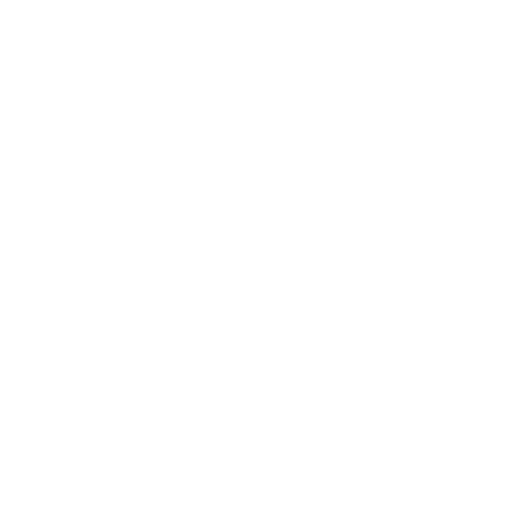
t = 0.00 s
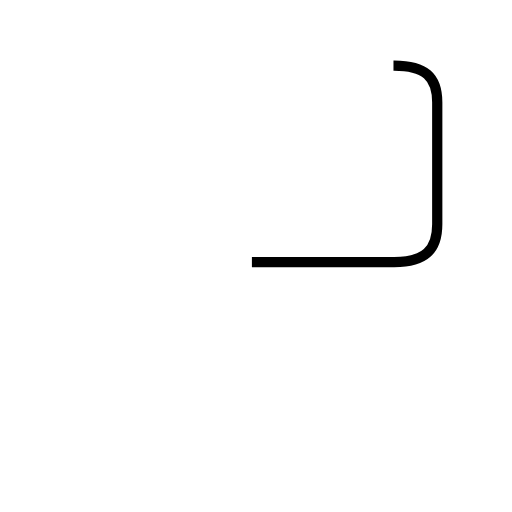
t = 1.16 s
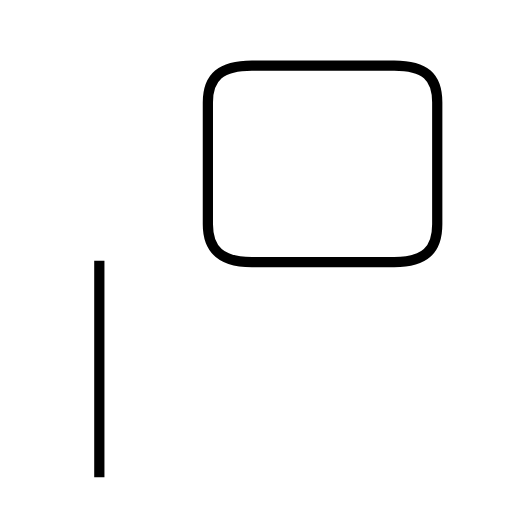
t = 2.96 s
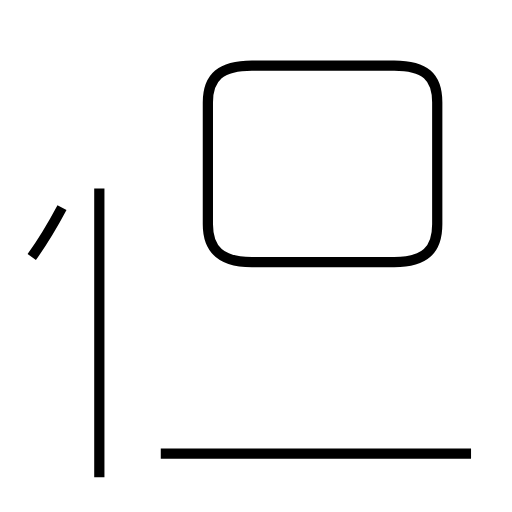
t = 4.25 s
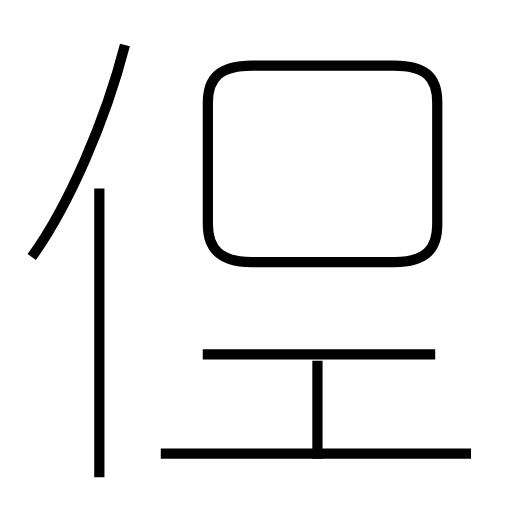
t = 5.73 s
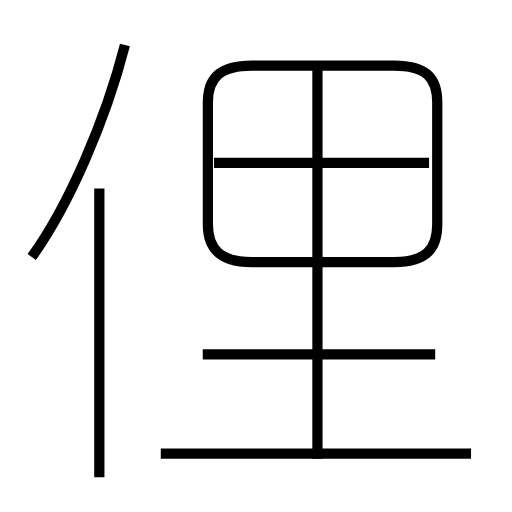
t = 7.22 s

The animated SVG that drew these frames (rendered in a browser with its animation timeline set to each time). Animation: 7 SMIL elements (animate=7); one cycle of 7.22 s.

<?xml version='1.0' encoding='utf-8'?>
<svg viewBox="0.0 -6.0 50.0 50.0" version="1.1" xmlns="http://www.w3.org/2000/svg"><rect x="-1000" y="-1000" width="2000" height="2000" stroke="white" fill="white" /><g style="fill:none;stroke:#000000;stroke-width:1"><path d="M 24.6 -18.4 L 38.5 -18.4 C 41.5 -18.4 42.7 -19.6 42.7 -22.1 L 42.7 -34.0 C 42.7 -36.5 41.5 -37.6 38.5 -37.6 L 24.6 -37.6 C 21.6 -37.6 20.3 -36.5 20.3 -34.0 L 20.3 -22.1 C 20.3 -19.6 21.6 -18.4 24.6 -18.4 Z " transform="translate(0.0 38.0)" stroke-dasharray="77.49543502610565" stroke-dashoffset="77.49543502610565"><animate attributeName="stroke-dashoffset" from="77.49543502610565" to="0" dur="2.3248630507831693s" begin="0s" fill="freeze" /></path><path d="M 9.7 2.6 L 9.7 -25.6 " transform="translate(0.0 38.0)" stroke-dasharray="28.200000000000003" stroke-dashoffset="28.200000000000003"><animate attributeName="stroke-dashoffset" from="28.200000000000003" to="0" dur="0.8460000000000001s" begin="2.3248630507831693s" fill="freeze" /></path><path d="M 46.0 0.3 L 15.7 0.3 " transform="translate(0.0 38.0)" stroke-dasharray="30.3" stroke-dashoffset="30.3"><animate attributeName="stroke-dashoffset" from="30.3" to="0" dur="0.909s" begin="3.1708630507831694s" fill="freeze" /></path><path d="M 3.1 -18.9 C 6.7 -23.9 10.3 -32.2 12.2 -39.6 " transform="translate(0.0 38.0)" stroke-dasharray="22.722432311061223" stroke-dashoffset="22.722432311061223"><animate attributeName="stroke-dashoffset" from="22.722432311061223" to="0" dur="0.6816729693318366s" begin="4.079863050783169s" fill="freeze" /></path><path d="M 42.5 -9.4 L 19.8 -9.4 " transform="translate(0.0 38.0)" stroke-dasharray="22.7" stroke-dashoffset="22.7"><animate attributeName="stroke-dashoffset" from="22.7" to="0" dur="0.6809999999999999s" begin="4.761536020115006s" fill="freeze" /></path><path d="M 31.0 0.8 L 31.0 -37.5 " transform="translate(0.0 38.0)" stroke-dasharray="38.3" stroke-dashoffset="38.3"><animate attributeName="stroke-dashoffset" from="38.3" to="0" dur="1.1489999999999998s" begin="5.442536020115006s" fill="freeze" /></path><path d="M 41.9 -28.1 L 20.9 -28.1" transform="translate(0.0 38.0)" stroke-dasharray="21.0" stroke-dashoffset="21.0"><animate attributeName="stroke-dashoffset" from="21.0" to="0" dur="0.63s" begin="6.591536020115006s" fill="freeze" /></path></g></svg>
